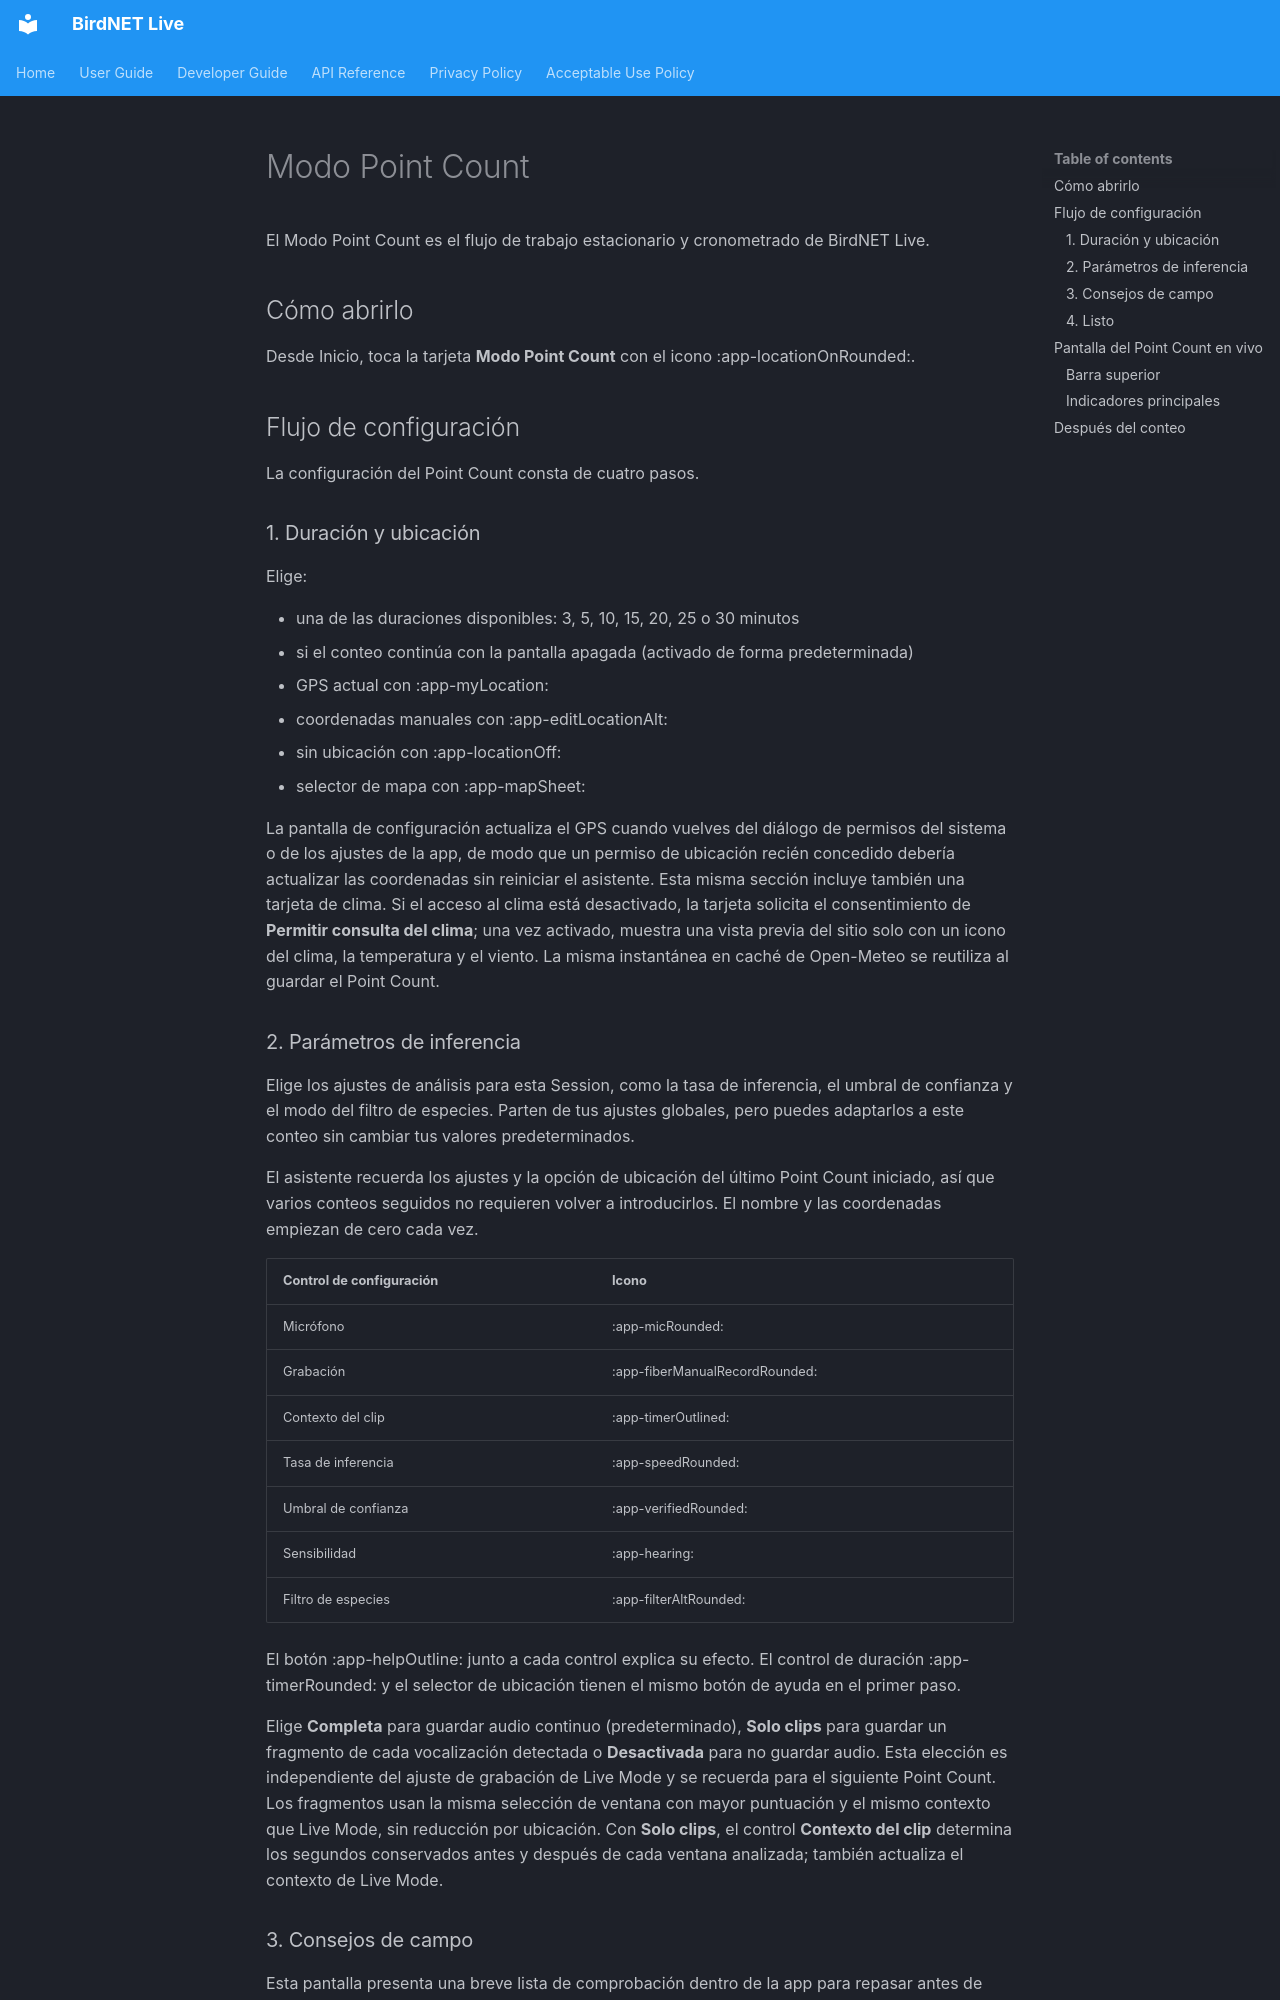

repository: birdnet-team/birdnet-live-app · page: user/point-count-mode.es/index.html · generator: mkdocs

# Modo Point Count

El Modo Point Count es el flujo de trabajo estacionario y cronometrado de BirdNET Live.

## Cómo abrirlo

Desde Inicio, toca la tarjeta **Modo Point Count** con el icono :app-locationOnRounded:.

## Flujo de configuración

La configuración del Point Count consta de cuatro pasos.

### 1. Duración y ubicación

Elige:

- una de las duraciones disponibles: 3, 5, 10, 15, 20, 25 o 30 minutos
- si el conteo continúa con la pantalla apagada (activado de forma predeterminada)
- GPS actual con :app-myLocation:
- coordenadas manuales con :app-editLocationAlt:
- sin ubicación con :app-locationOff:
- selector de mapa con :app-mapSheet:

La pantalla de configuración actualiza el GPS cuando vuelves del diálogo de permisos del sistema o de los ajustes de la app, de modo que un permiso de ubicación recién concedido debería actualizar las coordenadas sin reiniciar el asistente. Esta misma sección incluye también una tarjeta de clima. Si el acceso al clima está desactivado, la tarjeta solicita el consentimiento de **Permitir consulta del clima**; una vez activado, muestra una vista previa del sitio solo con un icono del clima, la temperatura y el viento. La misma instantánea en caché de Open-Meteo se reutiliza al guardar el Point Count.

### 2. Parámetros de inferencia

Elige los ajustes de análisis para esta Session, como la tasa de inferencia, el umbral de confianza y el modo del filtro de especies. Parten de tus ajustes globales, pero puedes adaptarlos a este conteo sin cambiar tus valores predeterminados.

El asistente recuerda los ajustes y la opción de ubicación del último Point Count iniciado, así que varios conteos seguidos no requieren volver a introducirlos. El nombre y las coordenadas empiezan de cero cada vez.

| Control de configuración | Icono |
|---|---|
| Micrófono | :app-micRounded: |
| Grabación | :app-fiberManualRecordRounded: |
| Contexto del clip | :app-timerOutlined: |
| Tasa de inferencia | :app-speedRounded: |
| Umbral de confianza | :app-verifiedRounded: |
| Sensibilidad | :app-hearing: |
| Filtro de especies | :app-filterAltRounded: |

El botón :app-helpOutline: junto a cada control explica su efecto. El control de duración :app-timerRounded: y el selector de ubicación tienen el mismo botón de ayuda en el primer paso.

Elige **Completa** para guardar audio continuo (predeterminado), **Solo clips** para guardar un fragmento de cada vocalización detectada o **Desactivada** para no guardar audio. Esta elección es independiente del ajuste de grabación de Live Mode y se recuerda para el siguiente Point Count. Los fragmentos usan la misma selección de ventana con mayor puntuación y el mismo contexto que Live Mode, sin reducción por ubicación. Con **Solo clips**, el control **Contexto del clip** determina los segundos conservados antes y después de cada ventana analizada; también actualiza el contexto de Live Mode.

### 3. Consejos de campo

Esta pantalla presenta una breve lista de comprobación dentro de la app para repasar antes de empezar.
